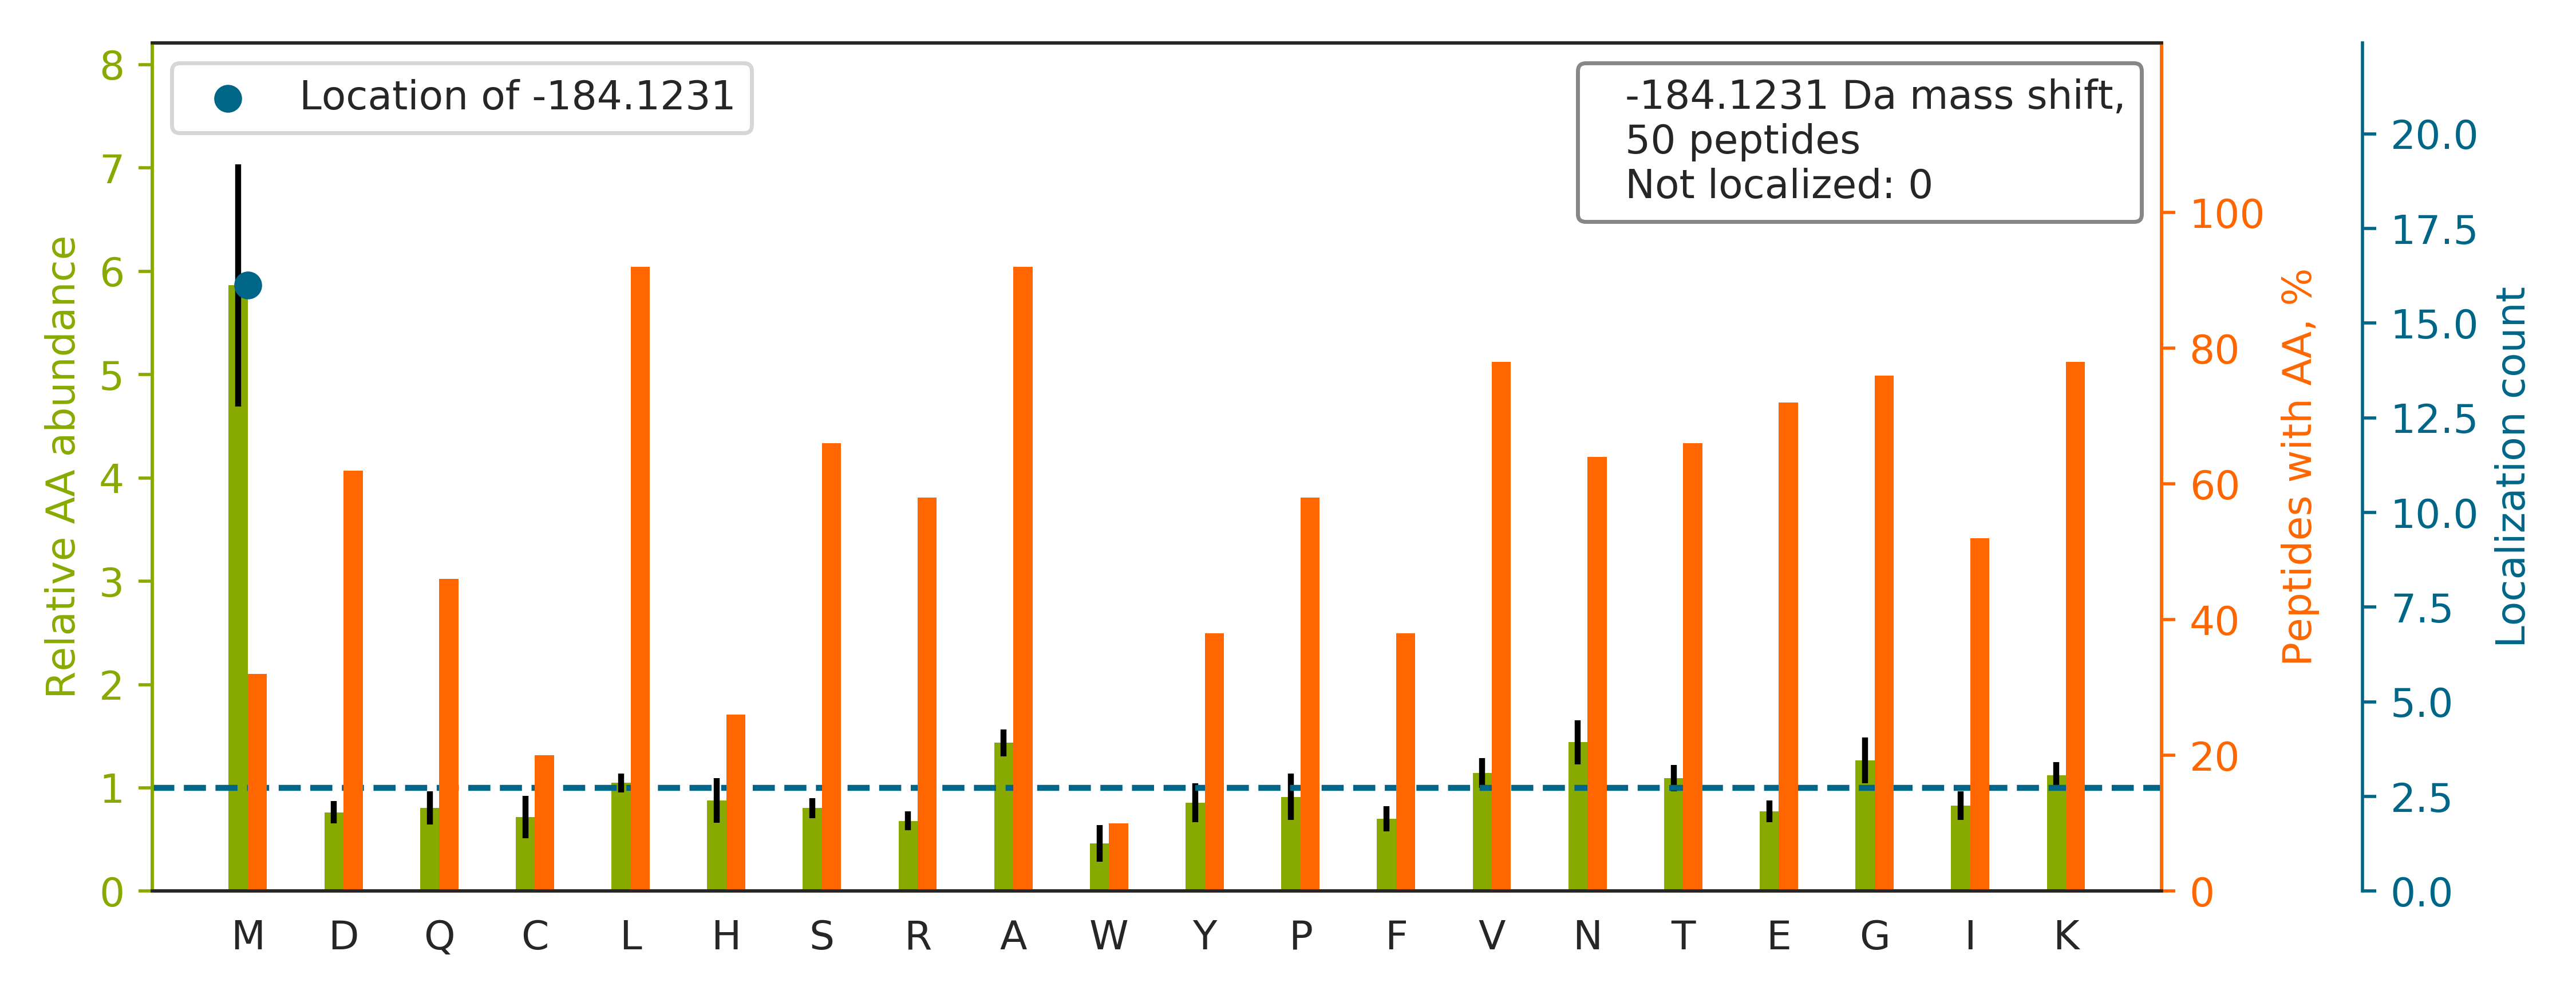

Values plotted in this chart, from the file beside it:
top isoform	localization score	spectrum
GLKM[-184]SATFIGNSTAIQELFK	1.0	26CPTAC_COprospective_W_VU_20150810_05CO…
IAIPGLAGAGNSVLLVSNLNPER		01CPTAC_COprospective_W_VU_20150901_01CO…
ARDM[-184]DLTEVITGTLWNLSSHDSIK	1.0	26CPTAC_COprospective_W_VU_20150810_05CO…
DTAM[-184]FFAHWGQGTLVTVSSASTK	1.0	20CPTAC_COprospective_W_VU_20151112_20CO…
ALPLALVLHELGAGR		62CPTAC_COprospective_W_VU_20160311_05CO…
ARM[-184]QQQLDEYQELLDIK	1.0	60CPTAC_COprospective_W_VU_20160311_27CO…
YGVKPHDIFEANDLFENTNHTQVQSTLLALASM[-184]A…	1.0	45CPTAC_COprospective_W_VU_20151202_05CO…
LKGEATVSFDDPPSAK		89CPTAC_COprospective_W_VU_20160707_11CO…
GKEDPWNSITSGALTGAVLAAR		26CPTAC_COprospective_W_VU_20150810_05CO…
ALAAAGYDVEKNNSR		36CPTAC_COprospective_W_VU_20150824_11CO…
RTFGGAPGFPLGSPLSSPVFPR		59CPTAC_COprospective_W_VU_20160308_13CO…
TRNTM[-184]SLLAANNLLAGLR	1.0	09CPTAC_COprospective_W_VU_20150928_05CO…
GKFTPSPVDFTITPETLQNVK		54CPTAC_COprospective_W_VU_20160226_01CO…
ALASAGSESRDEYSYVVVGAGSAGCVLAGR		32CPTAC_COprospective_W_VU_20150818_20CO…
GKNNTVGLIQLNRPK		10CPTAC_COprospective_W_VU_20151002_05CO…
NKIIAATIENAQPILQIDNAR		15CPTAC_COprospective_W_VU_20151102_09CO…
EVKGDLENAFLNLVQCIQNKPLYFADR		37CPTAC_COprospective_W_VU_20150904_16CO…
KGVNLPGAAVDLPAVSEK		16CPTAC_COprospective_W_VU_20151102_09CO…
LAALNPESNTAGLDIFAK		67CPTAC_COprospective_W_VU_20160324_16CO…
AIPDLTAPVAAVQAAVSNLVR		42CPTAC_COprospective_W_VU_20151124_05CO…
ALPGQLKPFETLLSQNQGGK		50CPTAC_COprospective_W_VU_20151222_05CO…
TRFGM[-184]HFCGGTLISPEWVLTAAHCLEK	1.0	88CPTAC_COprospective_W_VU_20160705_11CO…
GGKTVNELQNLTSAEVIVPR		30CPTAC_COprospective_W_VU_20150810_20CO…
EKLCYVGYNIEQEQK		01CPTAC_COprospective_W_VU_20150901_01CO…
ALAALVPGVTQVDNK		44CPTAC_COprospective_W_VU_20151202_20CO…
KGIVDQSQQAYQEAFEISK		04CPTAC_COprospective_W_VU_20150915_05CO…
ARVALTGLTVAEYFR		10CPTAC_COprospective_W_VU_20151002_05CO…
SRNAQVAVTQYQVLSSTLSSALVELQPITGIK		68CPTAC_COprospective_W_VU_20160406_14CO…
EKLCYVALDFENEM[-184]ATAASSSSLEK	1.0	34CPTAC_COprospective_W_VU_20150824_11CO…
ALEEALEAKEELER		42CPTAC_COprospective_W_VU_20151124_05CO…
RM[-184]PCAEDYLSVVLNQLCVLHEK	1.0	32CPTAC_COprospective_W_VU_20150818_20CO…
NKFVTVQATFGTQVVEK		101CPTAC_COprospective_W_VU_20160806_09C…
IAVAQYSDDVKVESR		41CPTAC_COprospective_W_VU_20151124_21CO…
KVLGAFSDGLAHLDNLK		79CPTAC_COprospective_W_VU_20160510_05CO…
ALPLIPIVVEQTGR		22CPTAC_COprospective_W_VU_20150202_05CO…
AISGLTIDGHAVGAK		01CPTAC_COprospective_W_VU_20150901_01CO…
KDVLM[-184]VLVNYIYFK	1.0	05CPTAC_COprospective_W_VU_20150915_05CO…
ALTVPELTQQVFDAK		50CPTAC_COprospective_W_VU_20151222_05CO…
DLKNGM[-184]IIPSMYNNLGLFINHYPNGVVTVNCAR	0.8138	86CPTAC_COprospective_W_VU_20160628_11CO…
AALAALCPGDLIQAINGESTELM[-184]THLEAQNRIK	1.0	58CPTAC_COprospective_W_VU_20160318_11CO…
SRTVLCGTCGQPADK		70CPTAC_COprospective_W_VU_20160421_11CO…
GPM[-184]GPKGGPGAPGAPGPK	1.0	08CPTAC_COprospective_W_VU_20150928_05CO…
TVTAM[-184]DVVYALKR	1.0	50CPTAC_COprospective_W_VU_20151222_05CO…
TTGIVLDSGDGVTHNVPIYEGYALPHAIM[-184]R	1.0	34CPTAC_COprospective_W_VU_20150824_11CO…
NKLAM[-184]LTGVLLANGTLNASILNSLYNENLVK	1.0	08CPTAC_COprospective_W_VU_20150928_05CO…
GHRGFSGLQGPPGPPGSPGEQGPSGASGPAGPR		57CPTAC_COprospective_W_VU_20160317_15CO…
ALSAIADLLTNEHER		48CPTAC_COprospective_W_VU_20151209_15CO…
LAPDYDALDVANK		46CPTAC_COprospective_W_VU_20151209_09CO…
NKCYTAVVPLVYGGETK		02CPTAC_COprospective_W_VU_20150624_01CO…
SAVTALWGKVNVDEVGGEALGR		56CPTAC_COprospective_W_VU_20160303_01CO…
